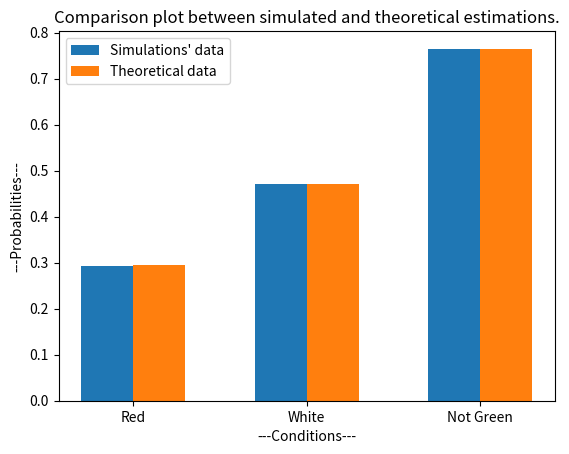

This figure's Python source:
# -*- coding: utf-8 -*-
"""Assignment 2.ipynb

Automatically generated by Colaboratory.

Original file is located at
    https://colab.research.google.com/<link-removed>
"""

import random as rd
import matplotlib.pyplot as plt
import numpy as np

size_siml = 1000000
marble_data = ['R', 'R', 'R', 'R', 'R', 'W', 'W', 'W', 'W', 'W', 'W', 'W', 'W', 'G', 'G', 'G', 'G']
# The above array is an array of characters, 'R' representing the event of choosing a red marble, 'W' representing the event of choosing a white marble,
# 'G' representing the event of choosing a green marble. There are 5 'R's, 8 'W's, 4 'G's.
unique_marbles = ["Red", "White", "Not Green"]
numb_red = numb_white = numb_green = 0
#The above variables are going to store the number of red, white and green marbles we will be getting in the simulations 
#The for loop goes through 1000000 iterations. 
for i in range(size_siml):
  sim_itr = rd.randint(0, 16)
  if(marble_data[sim_itr] == 'R'):
    numb_red += 1
  elif(marble_data[sim_itr] == 'W'):
    numb_white += 1
  else:
    numb_green += 1
  
  
# The variables below store the probability values based on simulations  
prob_red = numb_red / size_siml
prob_white = numb_white / size_siml
prob_notGreen = 1 - (numb_green / size_siml)
#Creating an array to store the probabilities
probabilities_simu = [prob_red, prob_white, prob_notGreen]

print(" The following results are obtained from simulations")
print(f"(a) Choosing a red marble has a probability of : {probabilities_simu[0]}")
print(f"(b) Choosing a white marble has a probability of : {probabilities_simu[1]}")
print(f"(c) Choosing a not green has a probability of : {probabilities_simu[2]}")

print()
print("The following results are obtained theoretically")
print("(a) Choosing a red marble has a probability of : 0.294118")
print("(b) Choosing a white marble has a probability of : 0.470589")
print("(c) Choosing a not green has a probability of : 0.764706")


print("Drawing the comparison graphs with conditions on x-axis, probabilities on y-axis, blue bar representing simulations and orange bar representing theoretical value")
probabilities_theor = [0.294118, 0.470589, 0.764706]
x_axis = list(unique_marbles)
# Number of pairs of bars
N = 3
# Positions of bars on x-axis
ind = np.arange(N)
# Width of bars
width = 0.3
#Plotting two bar graphs 
plt.bar(ind, probabilities_simu , width, label="Simulations' data")
plt.bar(ind + width, probabilities_theor, width, label='Theoretical data')
#Labels on x-axis, y-axis and the title.
plt.xlabel('---Conditions---')
plt.ylabel('---Probabilities---')
plt.title('Comparison plot between simulated and theoretical estimations.')

plt.xticks(ind + width / 2, x_axis)
plt.legend(loc='best')
plt.show()